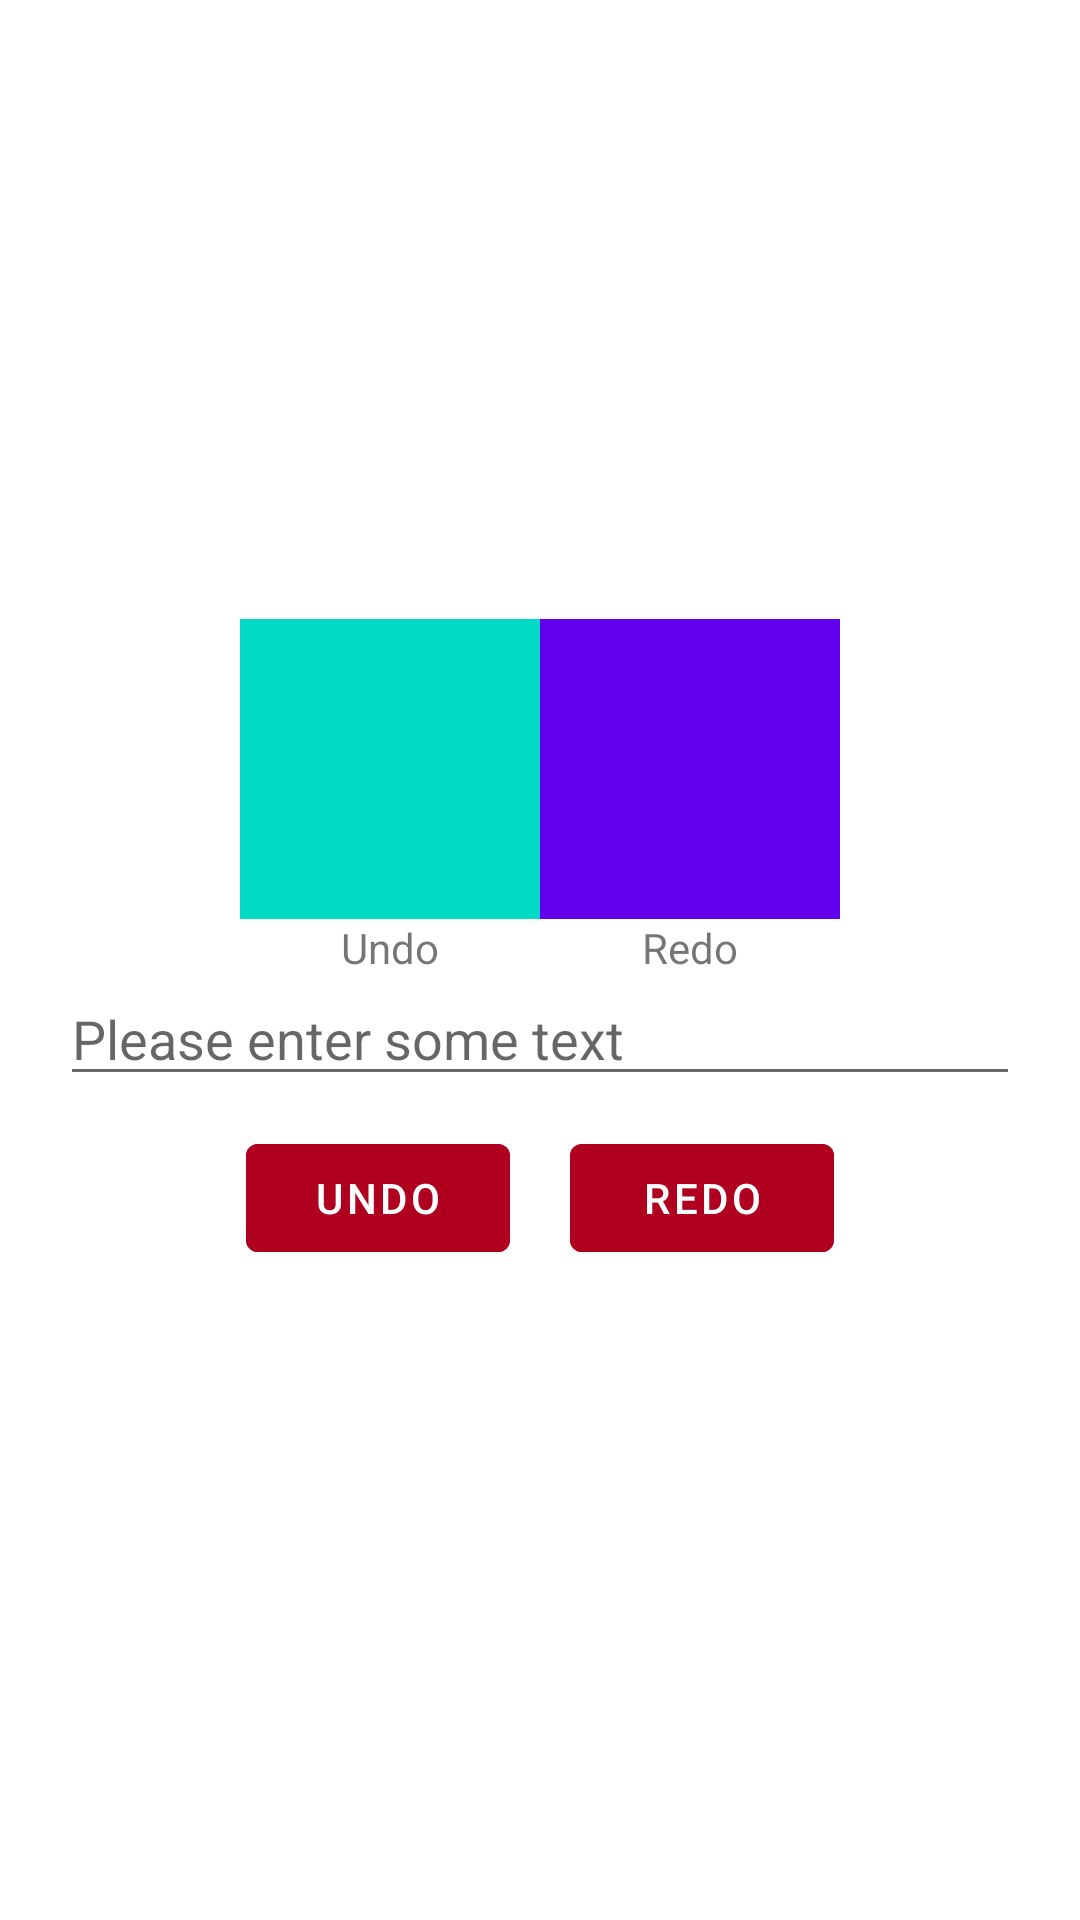

Android layout source for this screen:
<!-- AndroidManifest.xml: application theme Theme.UndoRedoApp -->
<!-- res/layout/activity_undo_redo.xml -->
<?xml version="1.0" encoding="utf-8"?>
<androidx.appcompat.widget.LinearLayoutCompat xmlns:android="http://schemas.android.com/apk/res/android"
    android:layout_width="match_parent"
    android:layout_height="match_parent"
    android:gravity="center_vertical"
    android:orientation="vertical"
    android:padding="20dp">

    <androidx.appcompat.widget.LinearLayoutCompat
        android:layout_width="match_parent"
        android:layout_height="wrap_content"
        android:gravity="center">

        <RelativeLayout
            android:layout_width="wrap_content"
            android:layout_height="wrap_content">

            <androidx.appcompat.widget.LinearLayoutCompat
                android:id="@+id/undoStack"
                android:layout_width="100dp"
                android:layout_height="wrap_content"
                android:background="@color/design_default_color_secondary"
                android:minHeight="100dp"
                android:orientation="vertical"
                android:padding="5dp">

            </androidx.appcompat.widget.LinearLayoutCompat>

            <TextView
                android:layout_width="wrap_content"
                android:layout_height="wrap_content"
                android:layout_below="@id/undoStack"
                android:layout_centerHorizontal="true"
                android:text="@string/undo" />
        </RelativeLayout>

        <RelativeLayout
            android:layout_width="wrap_content"
            android:layout_height="wrap_content">

            <androidx.appcompat.widget.LinearLayoutCompat
                android:id="@+id/redoStack"
                android:layout_width="100dp"
                android:layout_height="wrap_content"
                android:background="@color/design_default_color_primary"
                android:minHeight="100dp"
                android:orientation="vertical"
                android:padding="5dp">


            </androidx.appcompat.widget.LinearLayoutCompat>

            <TextView
                android:layout_width="wrap_content"
                android:layout_height="wrap_content"
                android:layout_below="@id/redoStack"
                android:layout_centerHorizontal="true"
                android:text="@string/redo" />
        </RelativeLayout>

    </androidx.appcompat.widget.LinearLayoutCompat>

    <EditText
        android:id="@+id/userTextInput"
        android:layout_width="match_parent"
        android:layout_height="40dp"
        android:hint="@string/please_enter_some_text"
        android:importantForAutofill="no"
        android:inputType="text" />

    <androidx.appcompat.widget.LinearLayoutCompat
        android:layout_width="match_parent"
        android:layout_height="wrap_content"
        android:gravity="center"
        android:orientation="horizontal">

        <com.google.android.material.button.MaterialButton
            android:id="@+id/undoBtn"
            android:layout_width="wrap_content"
            android:layout_height="wrap_content"
            android:layout_margin="10dp"
            android:backgroundTint="@color/design_default_color_error"
            android:onClick="onUndoClick"
            android:text="@string/undo" />

        <com.google.android.material.button.MaterialButton
            android:id="@+id/redoBtn"
            android:layout_width="wrap_content"
            android:layout_height="wrap_content"
            android:layout_margin="10dp"
            android:backgroundTint="@color/design_default_color_error"
            android:onClick="onRedoClick"
            android:text="@string/redo" />

    </androidx.appcompat.widget.LinearLayoutCompat>

</androidx.appcompat.widget.LinearLayoutCompat>
<!-- resources referenced by this layout -->
<resources>
  <string name="please_enter_some_text">Please enter some text</string>
  <string name="redo">Redo</string>
  <string name="undo">Undo</string>
  <style name="Theme.UndoRedoApp" parent="Theme.MaterialComponents.DayNight.DarkActionBar">
          
          <item name="colorPrimary">@color/purple_500</item>
          <item name="colorPrimaryVariant">@color/purple_700</item>
          <item name="colorOnPrimary">@color/white</item>
          
          <item name="colorSecondary">@color/teal_200</item>
          <item name="colorSecondaryVariant">@color/teal_700</item>
          <item name="colorOnSecondary">@color/black</item>
          
          <item name="android:statusBarColor">?attr/colorPrimaryVariant</item>
          
      </style>
  <!-- not gathered from this repository: default colours our renderer supplied (Android Studio template values) -->
  <color name="purple_500">#FF6200EE</color>
  <color name="purple_700">#FF3700B3</color>
  <color name="teal_200">#FF03DAC5</color>
  <color name="teal_700">#FF018786</color>
  <color name="black">#FF000000</color>
  <color name="white">#FFFFFFFF</color>
</resources>
